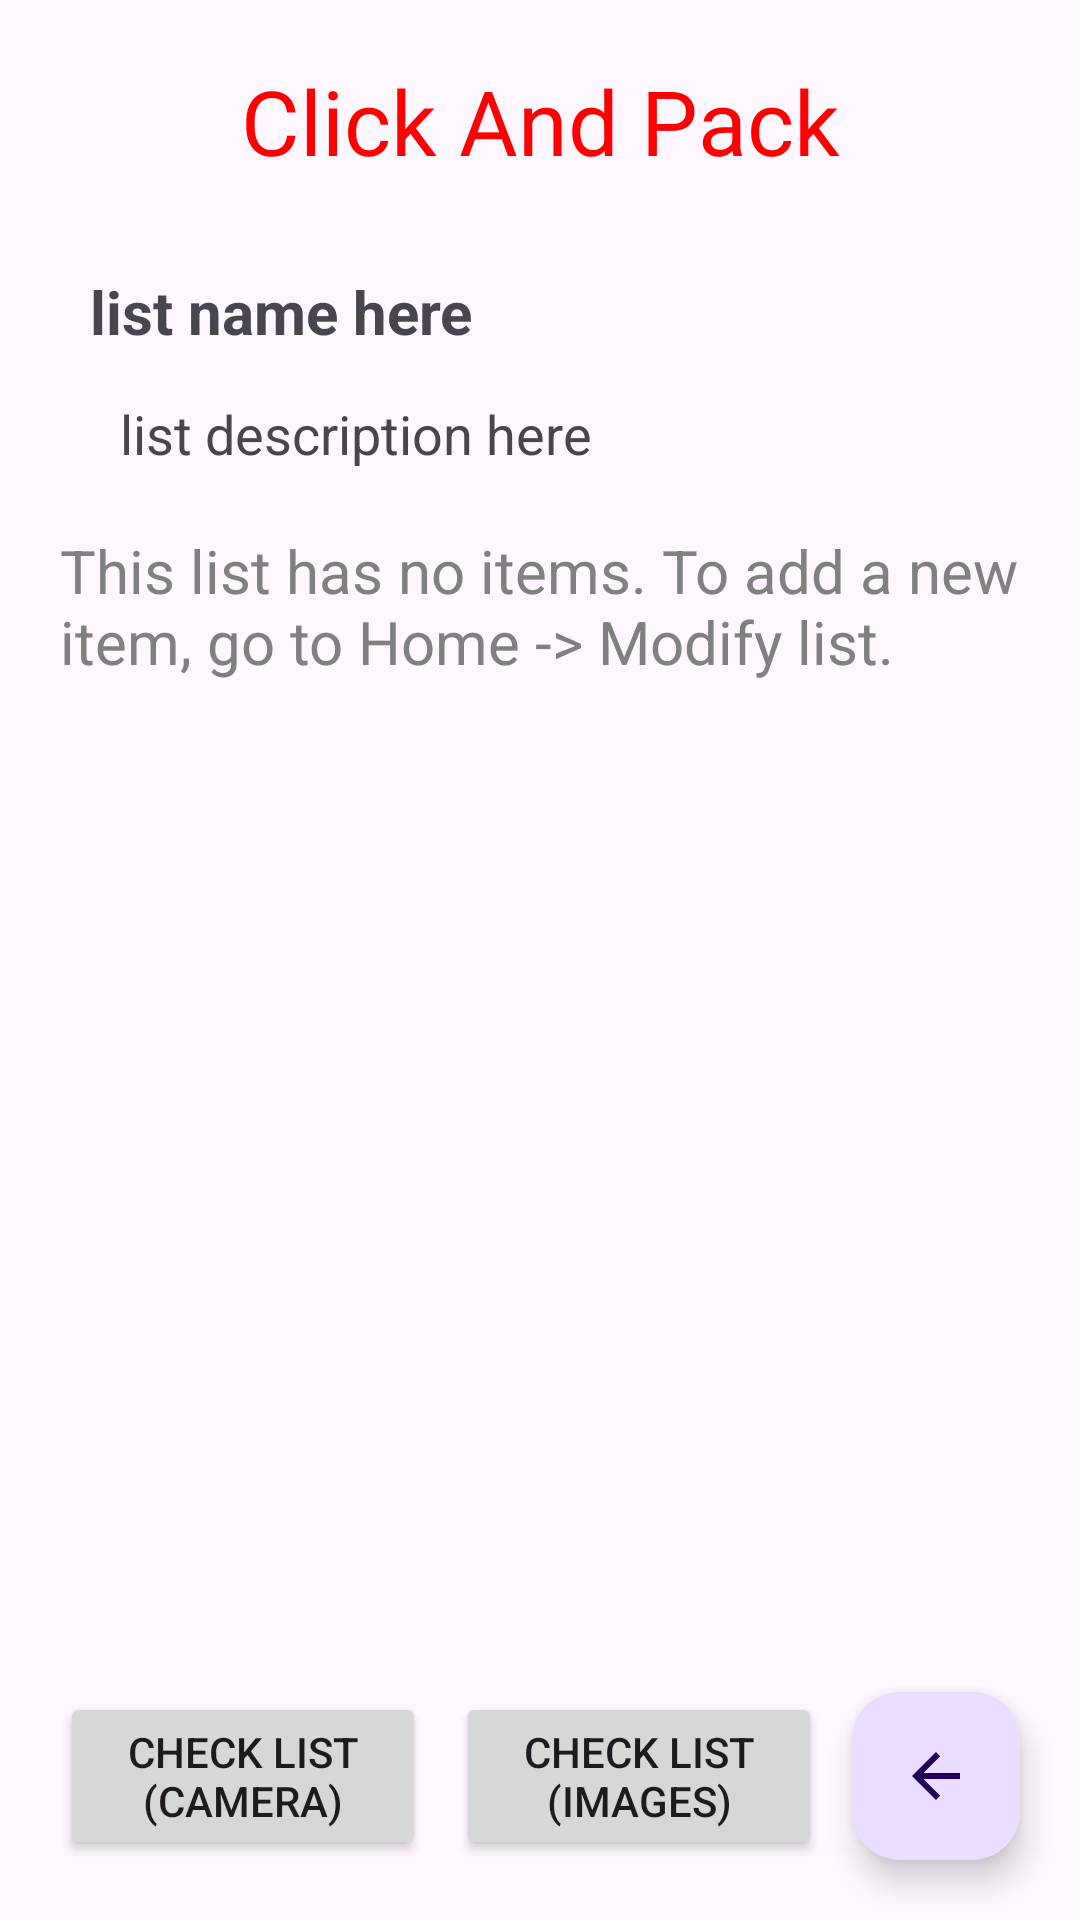

Write the Android layout XML for this screen, with the resource values it uses.
<!-- AndroidManifest.xml: application theme Theme.ClickAndPack -->
<!-- res/layout/activity_visualize_list.xml -->
<?xml version="1.0" encoding="utf-8"?>
<androidx.constraintlayout.widget.ConstraintLayout
    xmlns:android="http://schemas.android.com/apk/res/android"
    xmlns:tools="http://schemas.android.com/tools"
    xmlns:app="http://schemas.android.com/apk/res-auto"
    android:layout_width="match_parent"
    android:layout_height="match_parent"
    tools:context=".VisualizeList">

    <TextView
        android:id="@+id/textView4"
        style="@style/TitoloApp" />

    <TextView
        android:id="@+id/textView_listName"

        android:layout_width="0dp"
        android:layout_height="wrap_content"
        android:layout_marginStart="20dp"
        android:layout_marginTop="20dp"
        android:padding="10dp"
        android:text="list name here"

        android:textSize="20dp"

        android:textStyle="bold"
        app:layout_constraintStart_toStartOf="parent"
        app:layout_constraintTop_toBottomOf="@+id/textView4" />

    <TextView
        android:id="@+id/textView_listDescription"

        android:layout_width="0dp"
        android:layout_height="wrap_content"

        android:layout_marginStart="20dp"
        android:layout_marginTop="5dp"

        android:text="list description here"
        android:textSize="18dp"
        app:layout_constraintEnd_toEndOf="parent"
        app:layout_constraintStart_toStartOf="@+id/textView_listName"
        app:layout_constraintTop_toBottomOf="@+id/textView_listName" />

    <TextView
        android:id="@+id/textView_noItems"
        android:layout_width="0dp"
        android:layout_height="wrap_content"
        android:layout_marginStart="20dp"
        android:layout_marginTop="20dp"
        android:layout_marginEnd="20dp"
        android:text="@string/no_items"
        android:textColor="@color/my_gray"
        android:textSize="20dp"
        app:layout_constraintEnd_toEndOf="parent"
        app:layout_constraintStart_toStartOf="parent"
        app:layout_constraintTop_toBottomOf="@+id/textView_listDescription" />


    <ScrollView
        android:layout_width="0dp"
        android:layout_height="0dp"

        android:layout_marginTop="20dp"
        android:layout_marginEnd="20dp"
        android:layout_marginBottom="20dp"

        app:layout_constraintBottom_toTopOf="@+id/button_checkListWithCamera"
        app:layout_constraintEnd_toEndOf="parent"
        app:layout_constraintStart_toStartOf="@+id/textView_listName"
        app:layout_constraintTop_toBottomOf="@+id/textView_listDescription">


        <LinearLayout
            android:id="@+id/linearLayout_listItems"
            android:layout_width="match_parent"
            android:layout_height="match_parent"
            android:orientation="vertical">

        </LinearLayout>

    </ScrollView>


    <Button
        android:id="@+id/button_checkListWithCamera"
        android:layout_width="0dp"
        android:layout_height="0dp"
        android:layout_marginEnd="10dp"
        android:text="@string/check_list_with_camera"
        app:layout_constraintBottom_toBottomOf="@+id/button_checkListWithImages"
        app:layout_constraintEnd_toStartOf="@+id/button_checkListWithImages"
        app:layout_constraintStart_toStartOf="@+id/textView_listName"
        app:layout_constraintTop_toTopOf="@+id/button_checkListWithImages" />

    <Button
        android:id="@+id/button_checkListWithImages"
        android:layout_width="0dp"
        android:layout_height="0dp"
        android:layout_marginEnd="10dp"
        android:text="@string/check_list_with_images"
        app:layout_constraintBottom_toBottomOf="@+id/floatingActionButton_backToHome"
        app:layout_constraintEnd_toStartOf="@+id/floatingActionButton_backToHome"
        app:layout_constraintStart_toEndOf="@+id/button_checkListWithCamera"
        app:layout_constraintTop_toTopOf="@+id/floatingActionButton_backToHome" />

    <com.google.android.material.floatingactionbutton.FloatingActionButton
        android:id="@+id/floatingActionButton_backToHome"
        android:layout_width="wrap_content"
        android:layout_height="wrap_content"
        android:layout_marginEnd="20dp"
        android:layout_marginBottom="20dp"
        android:clickable="true"
        app:layout_constraintBottom_toBottomOf="parent"
        app:layout_constraintEnd_toEndOf="parent"
        app:layout_constraintStart_toEndOf="@+id/button_checkListWithImages"
        app:srcCompat="?attr/homeAsUpIndicator" />


</androidx.constraintlayout.widget.ConstraintLayout>
<!-- resources referenced by this layout -->
<resources>
  <color name="my_gray">#808080</color>
  <string name="check_list_with_camera">Check list (camera)</string>
  <string name="check_list_with_images">Check list (images)</string>
  <string name="no_items">This list has no items. To add a new item, go to Home -&gt; Modify list. </string>
  <style name="TitoloApp" parent="TextAppearance.AppCompat">
          <item name="android:layout_width">wrap_content</item>
          <item name="android:layout_height">wrap_content</item>
          <item name="android:layout_marginTop">20dp</item>
  
          <item name="android:textColor">#FF0000</item>
          <item name="android:text">@string/app_name</item>
          <item name="android:textSize">30dp</item>
  
  
          <item name="layout_constraintEnd_toEndOf">parent</item>
          <item name="layout_constraintStart_toStartOf">parent</item>
          <item name="layout_constraintTop_toTopOf">parent</item>
      </style>
  <style name="Theme.ClickAndPack" parent="Base.Theme.ClickAndPack" />
  <string name="app_name">Click And Pack</string>
  <style name="Base.Theme.ClickAndPack" parent="Theme.Material3.DayNight.NoActionBar">
          
          
      </style>
</resources>
